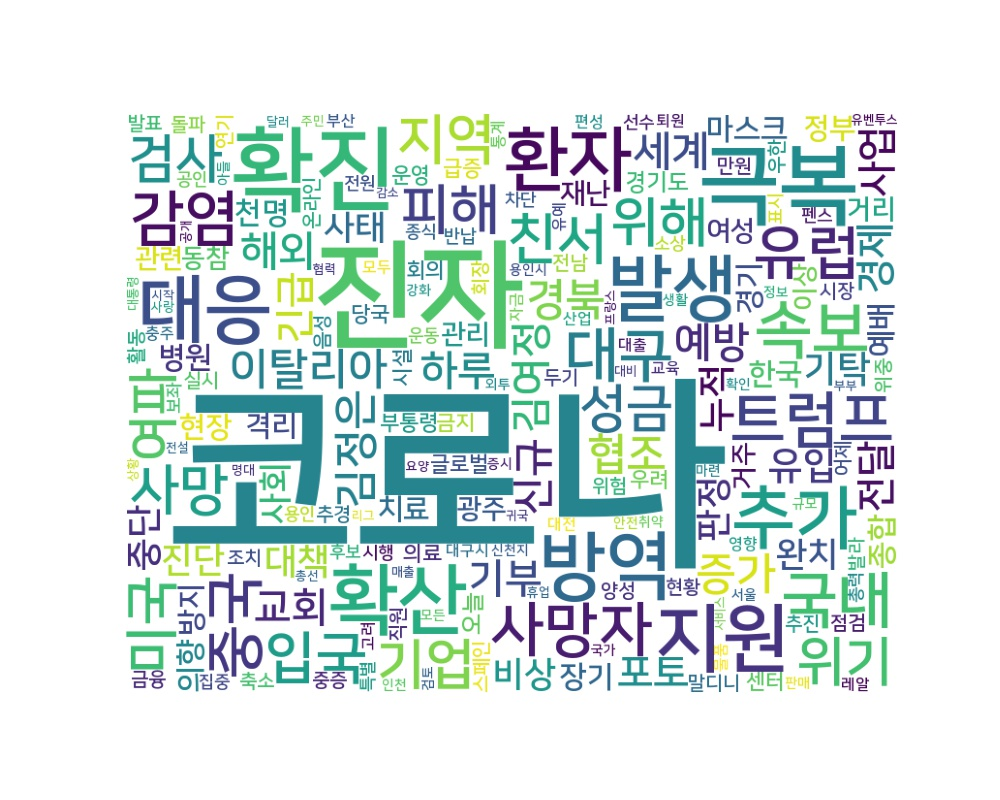

The data file committed next to this chart (first rows):
word, count
코로나, 4297
진자, 625
확진, 342
극복, 314
확산, 236
지원, 224
방역, 217
대응, 215
발생, 203
환자, 200
추가, 187
속보, 154
국내, 146
트럼프, 140
감염, 139
대구, 135
사망자, 135
중국, 131
유럽, 130
입국, 121
친서, 118
지역, 112
기업, 111
미국, 110
사망, 109
피해, 108
위해, 106
위기, 105
검사, 103
성금, 98
여파, 97
이탈리아, 95
협조, 95
증가, 95
경북, 93
김정은, 93
하루, 85
예방, 84
해외, 83
세계, 83
신규, 83
김여정, 82
교회, 78
기부, 77
사업, 75
경제, 74
전달, 74
긴급, 73
포토, 73
유입, 69
누적, 68
기탁, 67
대책, 65
중단, 65
판정, 64
비상, 63
진단, 63
사태, 63
완치, 63
사회, 62
... 3,914 more rows
